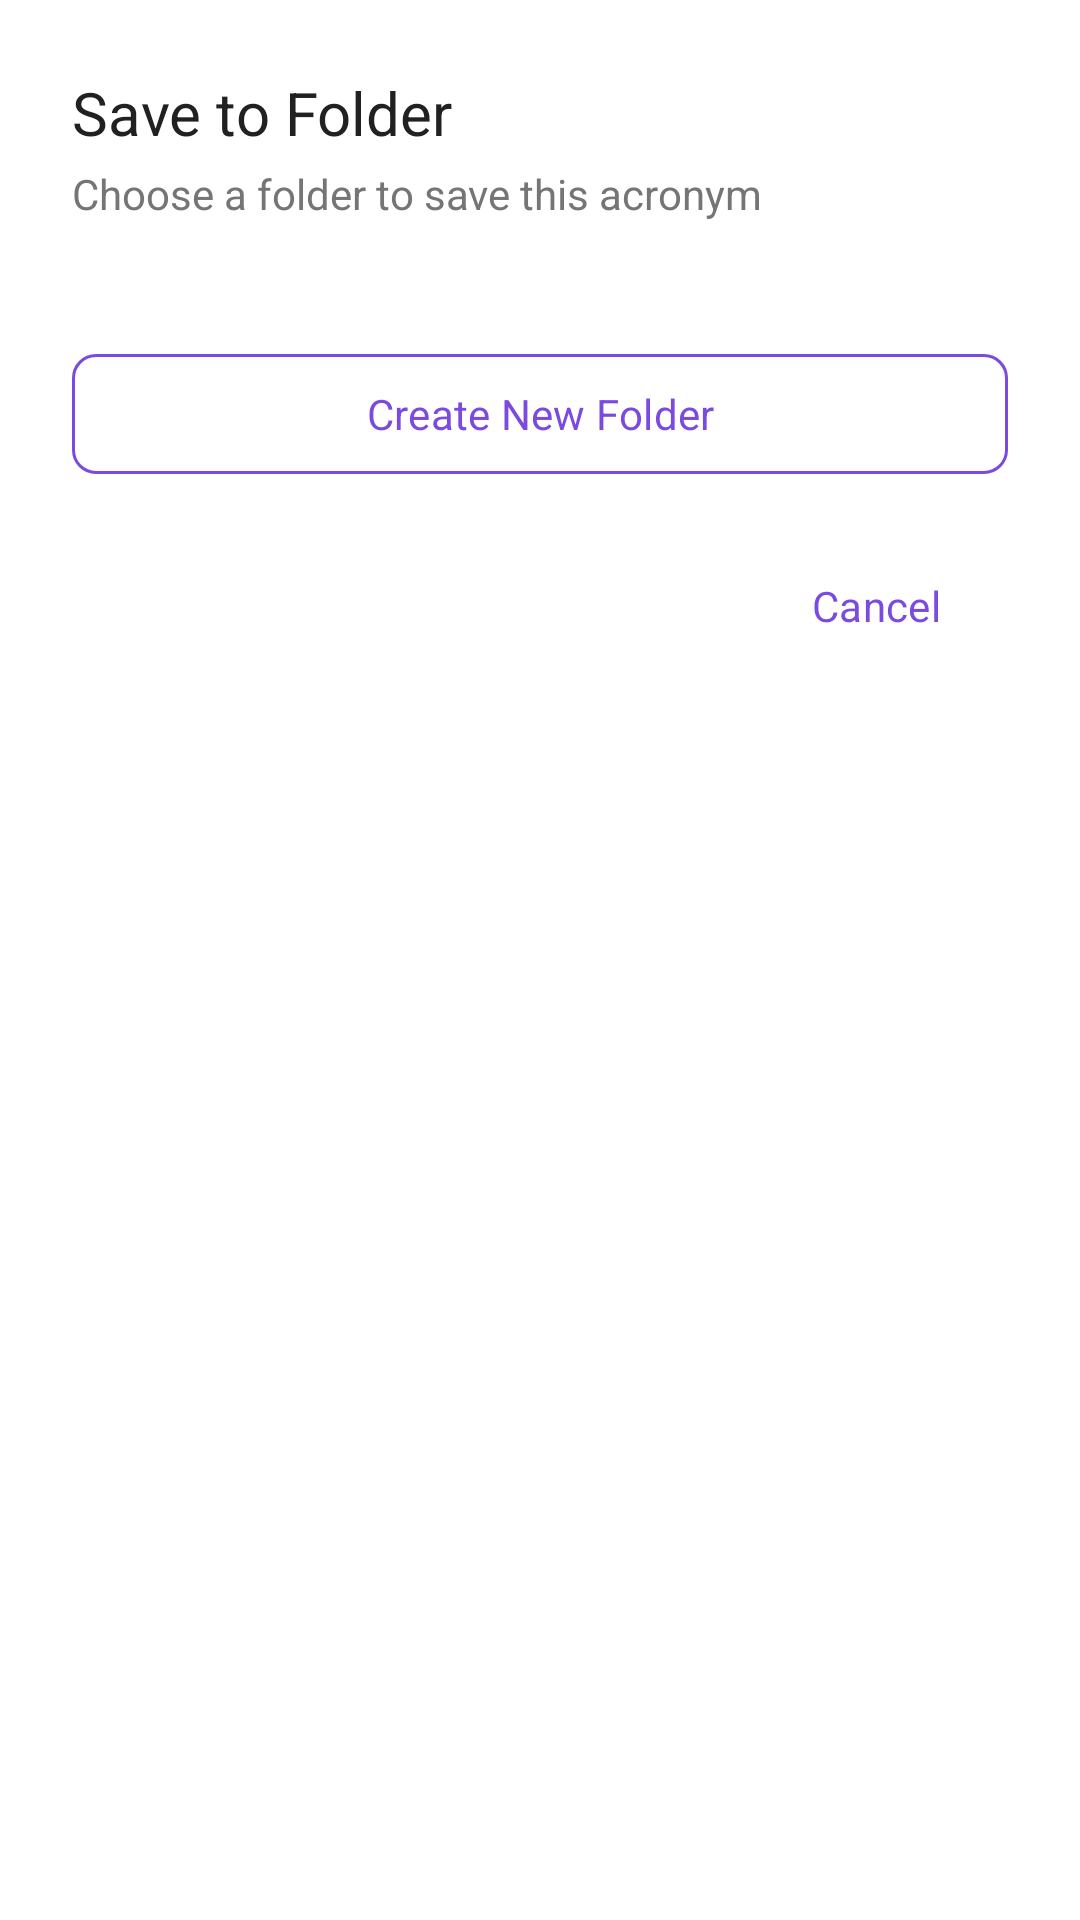

Produce the Android XML layout that renders to this screen, including the resource entries it uses.
<!-- AndroidManifest.xml: application theme Theme.AcronoDroid -->
<!-- res/layout/dialog_choose_folder.xml -->
<?xml version="1.0" encoding="utf-8"?>
<LinearLayout
    xmlns:android="http://schemas.android.com/apk/res/android"
    xmlns:app="http://schemas.android.com/apk/res-auto"
    xmlns:tools="http://schemas.android.com/tools"
    android:layout_width="match_parent"
    android:layout_height="wrap_content"
    android:orientation="vertical"
    android:background="@color/white">

    
    <LinearLayout
        android:layout_width="match_parent"
        android:layout_height="wrap_content"
        android:orientation="vertical"
        android:padding="24dp"
        android:paddingBottom="16dp">

        
        <TextView
            android:layout_width="wrap_content"
            android:layout_height="wrap_content"
            android:text="@string/save_to_folder"
            style="@style/DialogTitleStyle" />

        
        <TextView
            android:layout_width="wrap_content"
            android:layout_height="wrap_content"
            android:layout_marginTop="4dp"
            android:text="@string/choose_folder_subtitle"
            android:textSize="14sp"
            android:textColor="@color/text_secondary"
            android:fontFamily="sans-serif" />

    </LinearLayout>

    
    <androidx.recyclerview.widget.RecyclerView
        android:id="@+id/recyclerViewFolders"
        android:layout_width="match_parent"
        android:layout_height="wrap_content"
        android:maxHeight="300dp"
        android:paddingStart="16dp"
        android:paddingEnd="16dp"
        android:paddingBottom="8dp"
        android:clipToPadding="false"
        tools:itemCount="3"
        tools:listitem="@layout/item_folder_choice" />

    
    <com.google.android.material.button.MaterialButton
        android:id="@+id/btnCreateNewFolder"
        android:layout_width="match_parent"
        android:layout_height="wrap_content"
        android:layout_marginStart="24dp"
        android:layout_marginEnd="24dp"
        android:layout_marginTop="8dp"
        android:layout_marginBottom="16dp"
        android:text="@string/create_new_folder"
        android:textColor="@color/violet_primary"
        app:icon="@drawable/ic_add"
        app:iconTint="@color/violet_primary"
        app:iconGravity="start"
        style="@style/Widget.Material3.Button.OutlinedButton"
        app:strokeColor="@color/violet_primary"
        app:cornerRadius="8dp" />

    
    <com.google.android.material.button.MaterialButton
        android:id="@+id/btnCancel"
        android:layout_width="wrap_content"
        android:layout_height="wrap_content"
        android:layout_gravity="end"
        android:layout_marginEnd="24dp"
        android:layout_marginBottom="16dp"
        android:text="@string/cancel"
        style="@style/TextButtonStyle" />

</LinearLayout>
<!-- res/layout/item_folder_choice.xml (included above) -->
<?xml version="1.0" encoding="utf-8"?>
<LinearLayout
    xmlns:android="http://schemas.android.com/apk/res/android"
    xmlns:app="http://schemas.android.com/apk/res-auto"
    android:layout_width="match_parent"
    android:layout_height="wrap_content"
    android:orientation="horizontal"
    android:padding="16dp"
    android:gravity="center_vertical"
    android:background="?attr/selectableItemBackground"
    android:clickable="true"
    android:focusable="true">

    
    <ImageView
        android:layout_width="40dp"
        android:layout_height="40dp"
        android:src="@drawable/ic_folder"
        app:tint="@color/violet_primary"
        android:contentDescription="@string/folder_icon" />

    
    <TextView
        android:id="@+id/tvFolderName"
        android:layout_width="0dp"
        android:layout_height="wrap_content"
        android:layout_weight="1"
        android:layout_marginStart="16dp"
        android:text="Web Development"
        android:textSize="16sp"
        android:textColor="@color/text_primary"
        android:fontFamily="sans-serif" />

    
    <ImageView
        android:id="@+id/ivCheckIcon"
        android:layout_width="24dp"
        android:layout_height="24dp"
        android:src="@drawable/ic_check"
        app:tint="@color/violet_primary"
        android:contentDescription="@string/selected"
        android:visibility="gone" />

</LinearLayout>
<!-- resources referenced by this layout -->
<resources>
  <color name="text_primary">#212121</color>
  <color name="text_secondary">#757575</color>
  <color name="violet_primary">#7B4BDF</color>
  <color name="white">#FFFFFF</color>
  <string name="cancel">Cancel</string>
  <string name="choose_folder_subtitle">Choose a folder to save this acronym</string>
  <string name="create_new_folder">Create New Folder</string>
  <string name="folder_icon">Folder Icon</string>
  <string name="save_to_folder">Save to Folder</string>
  <string name="selected">Selected</string>
  <style name="DialogTitleStyle">
          <item name="android:textSize">20sp</item>
          <item name="android:textColor">@color/text_primary</item>
          <item name="android:fontFamily">sans-serif-medium</item>
      </style>
  <style name="TextButtonStyle" parent="Widget.Material3.Button.TextButton">
          <item name="android:textSize">14sp</item>
          <item name="android:fontFamily">sans-serif-medium</item>
          <item name="android:textColor">@color/violet_primary</item>
      </style>
  <style name="Theme.AcronoDroid" parent="Base.Theme.AcronoDroid" />
  <style name="Base.Theme.AcronoDroid" parent="Theme.Material3.Light.NoActionBar">
          
          <item name="colorPrimary">@color/violet_primary</item>
          <item name="colorPrimaryVariant">@color/status_bar</item>
          <item name="colorOnPrimary">@color/white</item>
  
          
          <item name="colorSecondary">@color/violet_accent</item>
          <item name="colorSecondaryVariant">@color/violet_primary</item>
          <item name="colorOnSecondary">@color/white</item>
  
          
          <item name="android:colorBackground">@color/background_light</item>
          <item name="colorSurface">@color/white</item>
          <item name="colorOnBackground">@color/text_primary</item>
          <item name="colorOnSurface">@color/text_primary</item>
  
          
          <item name="android:statusBarColor">@color/white</item>
          <item name="android:windowLightStatusBar">true</item>
  
          
          <item name="fontFamily">sans-serif</item>
          <item name="android:fontFamily">sans-serif</item>
      </style>
  <color name="status_bar">#6A3FCC</color>
  <color name="violet_accent">#8E5BFF</color>
  <color name="background_light">#FFFFFF</color>
</resources>
